Labelled photos from "ITS", an image-classification folder in ncf-fcn/reside_dataset_mod. The possible labels are: clear, haze.

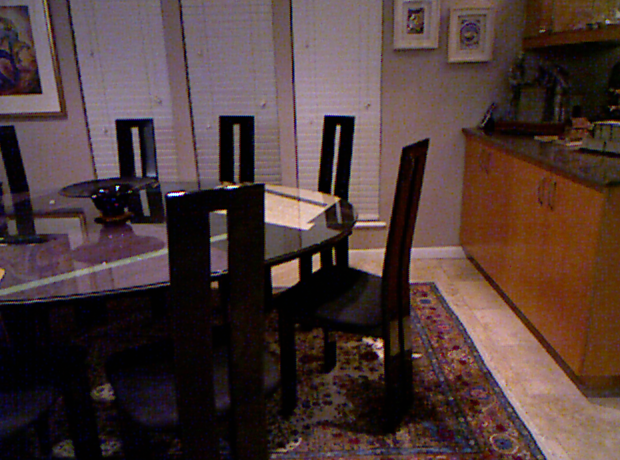
Label: clear

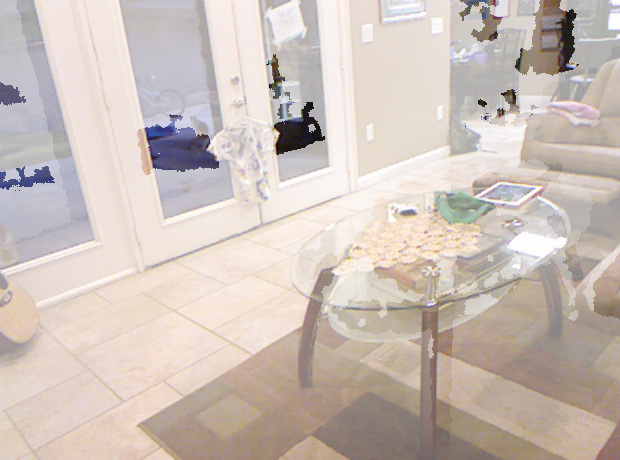
Label: haze

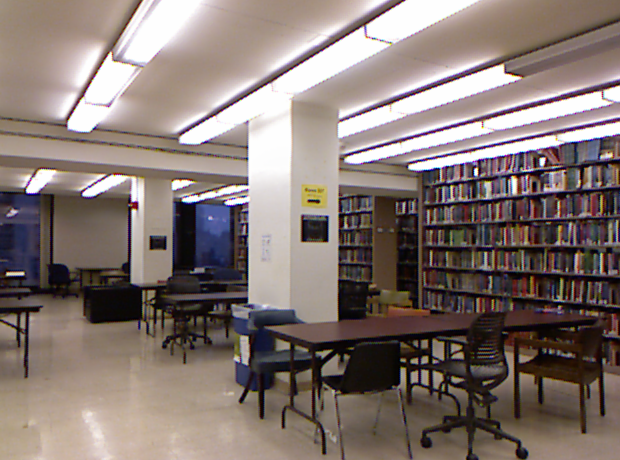
Label: clear

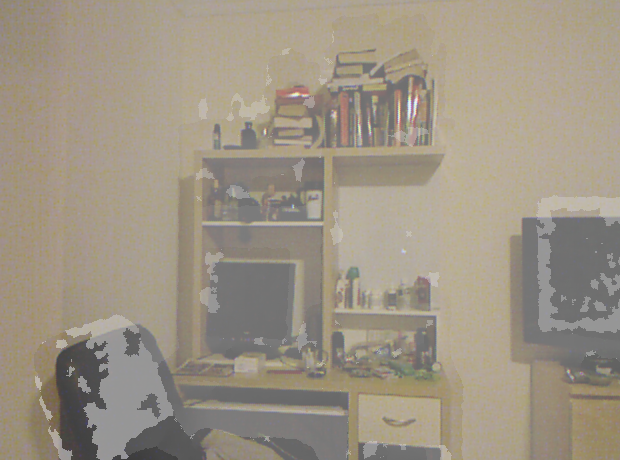
Label: haze

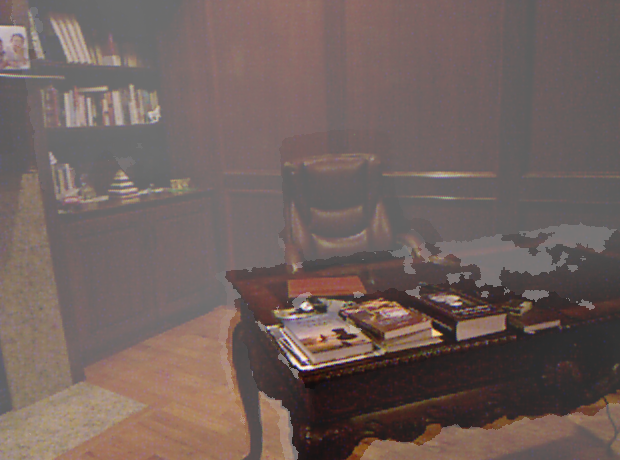
Label: haze

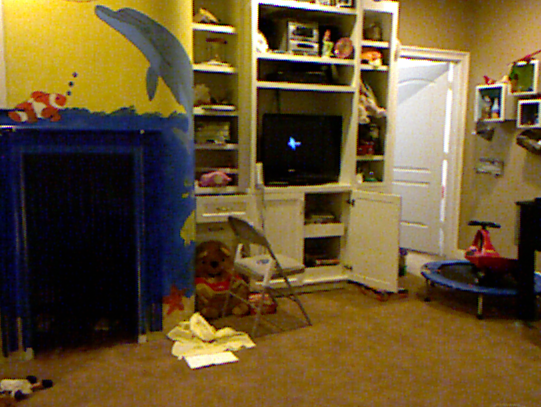
Label: clear
